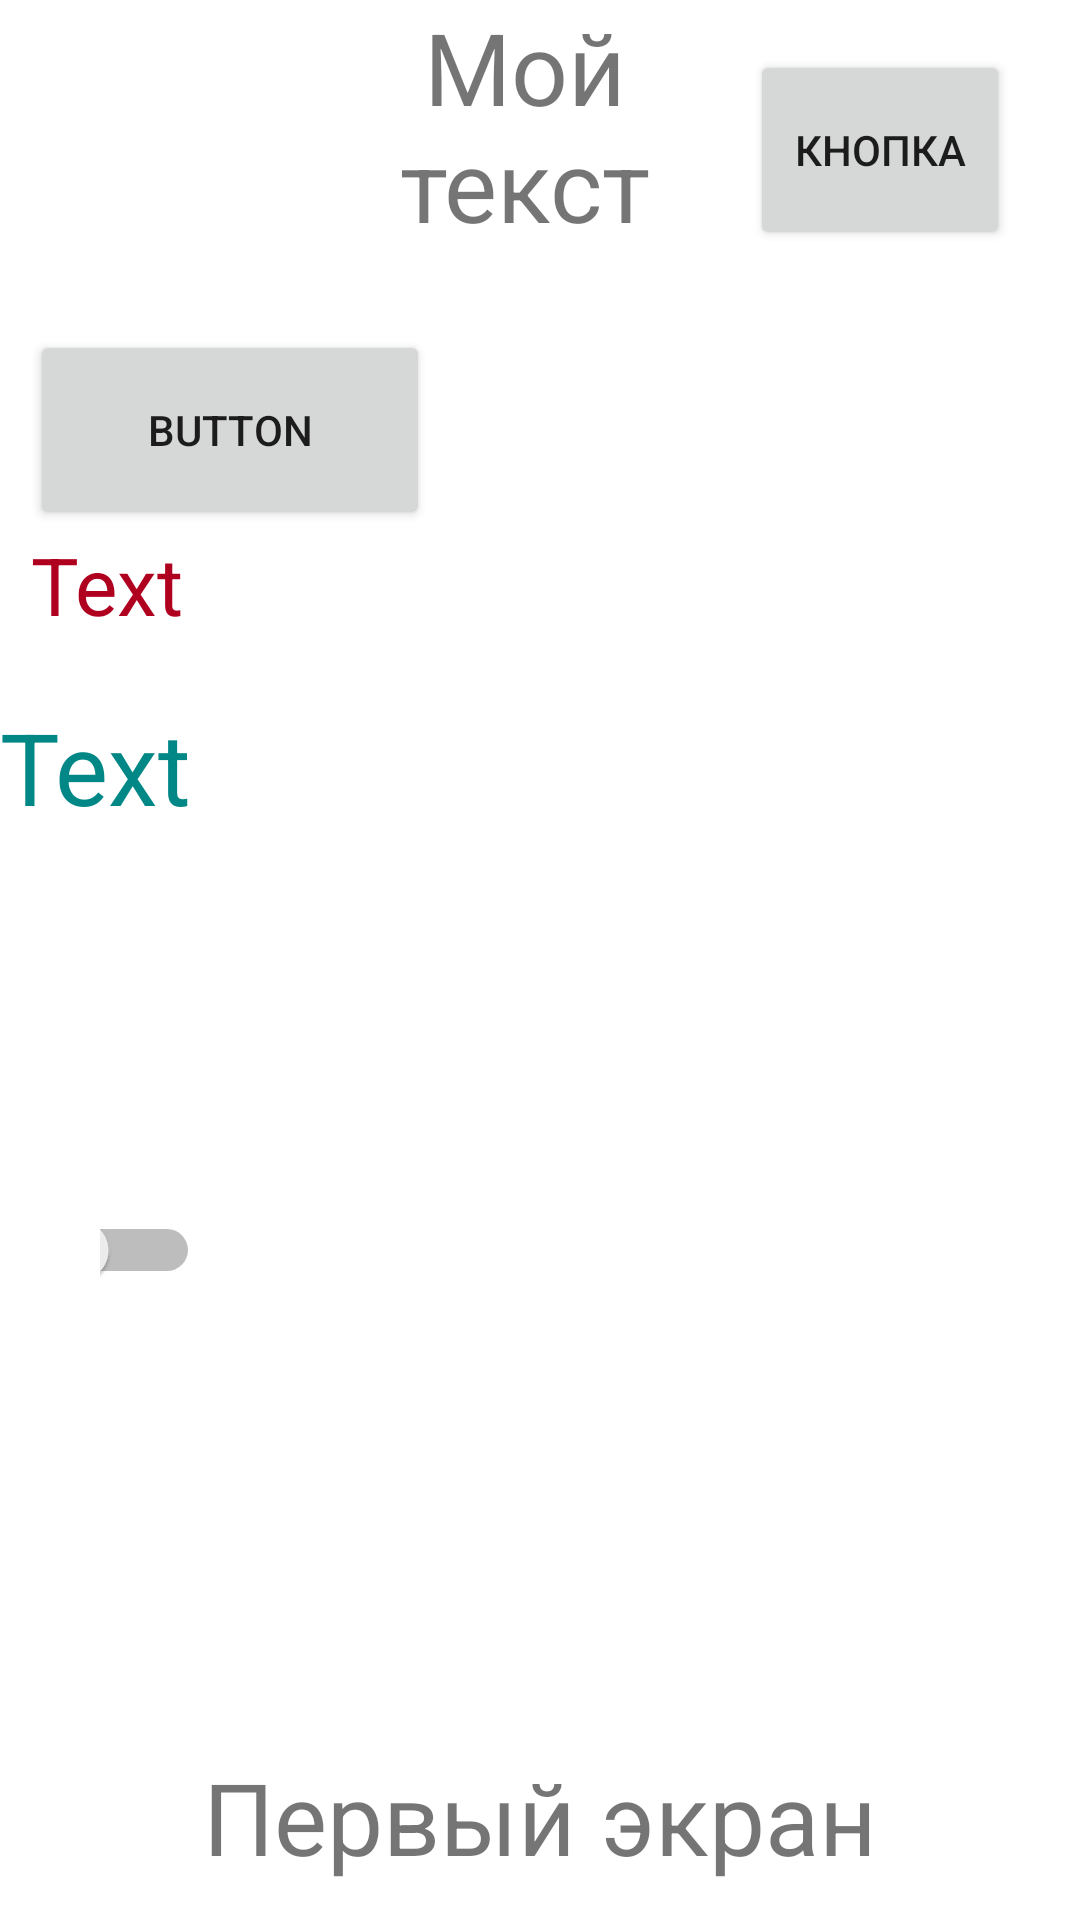

Produce the Android XML layout that renders to this screen, including the resource entries it uses.
<!-- AndroidManifest.xml: application theme Theme.LectionHML -->
<!-- res/layout/activity_main.xml -->
<?xml version="1.0" encoding="utf-8"?>
<LinearLayout
    android:layout_width="match_parent"
    android:layout_height="match_parent"
    xmlns:android="http://schemas.android.com/apk/res/android"
    android:orientation="vertical">
    <LinearLayout
        android:layout_width="match_parent"
        android:layout_height="300px"
        android:orientation="horizontal"
        >
        <LinearLayout
            android:layout_width="350px"
            android:layout_height="match_parent">
            <ImageView
                android:layout_width="match_parent"
                android:layout_height="match_parent"
                android:src="@mipmap/ic_launcher_round"
                />
        </LinearLayout>
        <LinearLayout
            android:layout_width="350px"
            android:layout_height="match_parent">
            <TextView
                android:layout_width="match_parent"
                android:layout_height="match_parent"
                android:text="Мой текст"
                android:textAlignment="center"
                android:textSize="100px"
                />
        </LinearLayout>
        <LinearLayout
            android:layout_width="350px"
            android:layout_height="match_parent">

            <Button
                android:layout_width="260px"
                android:layout_height="200px"
                android:layout_marginLeft="50px"
                android:layout_marginTop="50px"
                android:text="Кнопка"
                />

        </LinearLayout>
    </LinearLayout>
    <LinearLayout
        android:layout_width="match_parent"
        android:layout_height="400px">
        <Button
            android:layout_width="400px"
            android:layout_height="200px"
            android:layout_marginLeft="30px"
            android:layout_marginTop="30px"
            android:text="Button"/>
        <TextView
            android:layout_width="400px"
            android:layout_height="100px"
            android:layout_marginTop="200px"
            android:layout_marginLeft="-400px"
            android:text="Text"
            android:textSize="80px"
            android:textColor="@color/design_default_color_error"/>
    </LinearLayout>
    <LinearLayout
        android:layout_width="match_parent"
        android:layout_height="500px"
        android:orientation="horizontal">
        <LinearLayout
            android:layout_width="350px"
            android:layout_height="match_parent">
            <TextView
                android:layout_width="match_parent"
                android:layout_height="match_parent"
                android:text="Text"
                android:textSize="100px"
                android:textColor="@color/design_default_color_secondary_variant"/>
        </LinearLayout>
        <LinearLayout
            android:layout_width="350px"
            android:layout_height="match_parent">
            <ImageView
                android:layout_width="match_parent"
                android:layout_height="match_parent"
                android:src="@mipmap/ic_launcher_round"/>

        </LinearLayout>
        <LinearLayout
            android:layout_width="350px"
            android:layout_height="match_parent">

            <ListView
                android:layout_width="match_parent"
                android:layout_height="match_parent" />
        </LinearLayout>

    </LinearLayout>
    <LinearLayout
        android:layout_width="match_parent"
        android:layout_height="500px">
        <Switch
            android:layout_width="100px"
            android:layout_height="100px"
            android:layout_marginLeft="100px"/>
        <ImageView
            android:layout_width="400px"
            android:layout_height="400px"
            android:layout_marginTop="100px"
            android:layout_marginLeft="-100px"
            android:src="@mipmap/ic_launcher_round"/>
    </LinearLayout>
    <LinearLayout
        android:layout_width="match_parent"
        android:layout_height="match_parent">
        <TextView
            android:layout_width="match_parent"
            android:layout_height="match_parent"
            android:text="Первый экран"
            android:textSize="100px"
            android:layout_marginTop="50px"
            android:textAlignment="center"/>
    </LinearLayout>




</LinearLayout>
<!-- resources referenced by this layout -->
<resources>
  <style name="Theme.LectionHML" parent="Theme.MaterialComponents.DayNight.DarkActionBar">
          
          <item name="colorPrimary">@color/purple_500</item>
          <item name="colorPrimaryVariant">@color/purple_700</item>
          <item name="colorOnPrimary">@color/white</item>
          
          <item name="colorSecondary">@color/teal_200</item>
          <item name="colorSecondaryVariant">@color/teal_700</item>
          <item name="colorOnSecondary">@color/black</item>
          
          <item name="android:statusBarColor" tools:targetApi="l">?attr/colorPrimaryVariant</item>
          
      </style>
  <!-- not gathered from this repository: default colours our renderer supplied (Android Studio template values) -->
  <color name="purple_500">#FF6200EE</color>
  <color name="purple_700">#FF3700B3</color>
  <color name="teal_200">#FF03DAC5</color>
  <color name="teal_700">#FF018786</color>
  <color name="black">#FF000000</color>
  <color name="white">#FFFFFFFF</color>
</resources>
